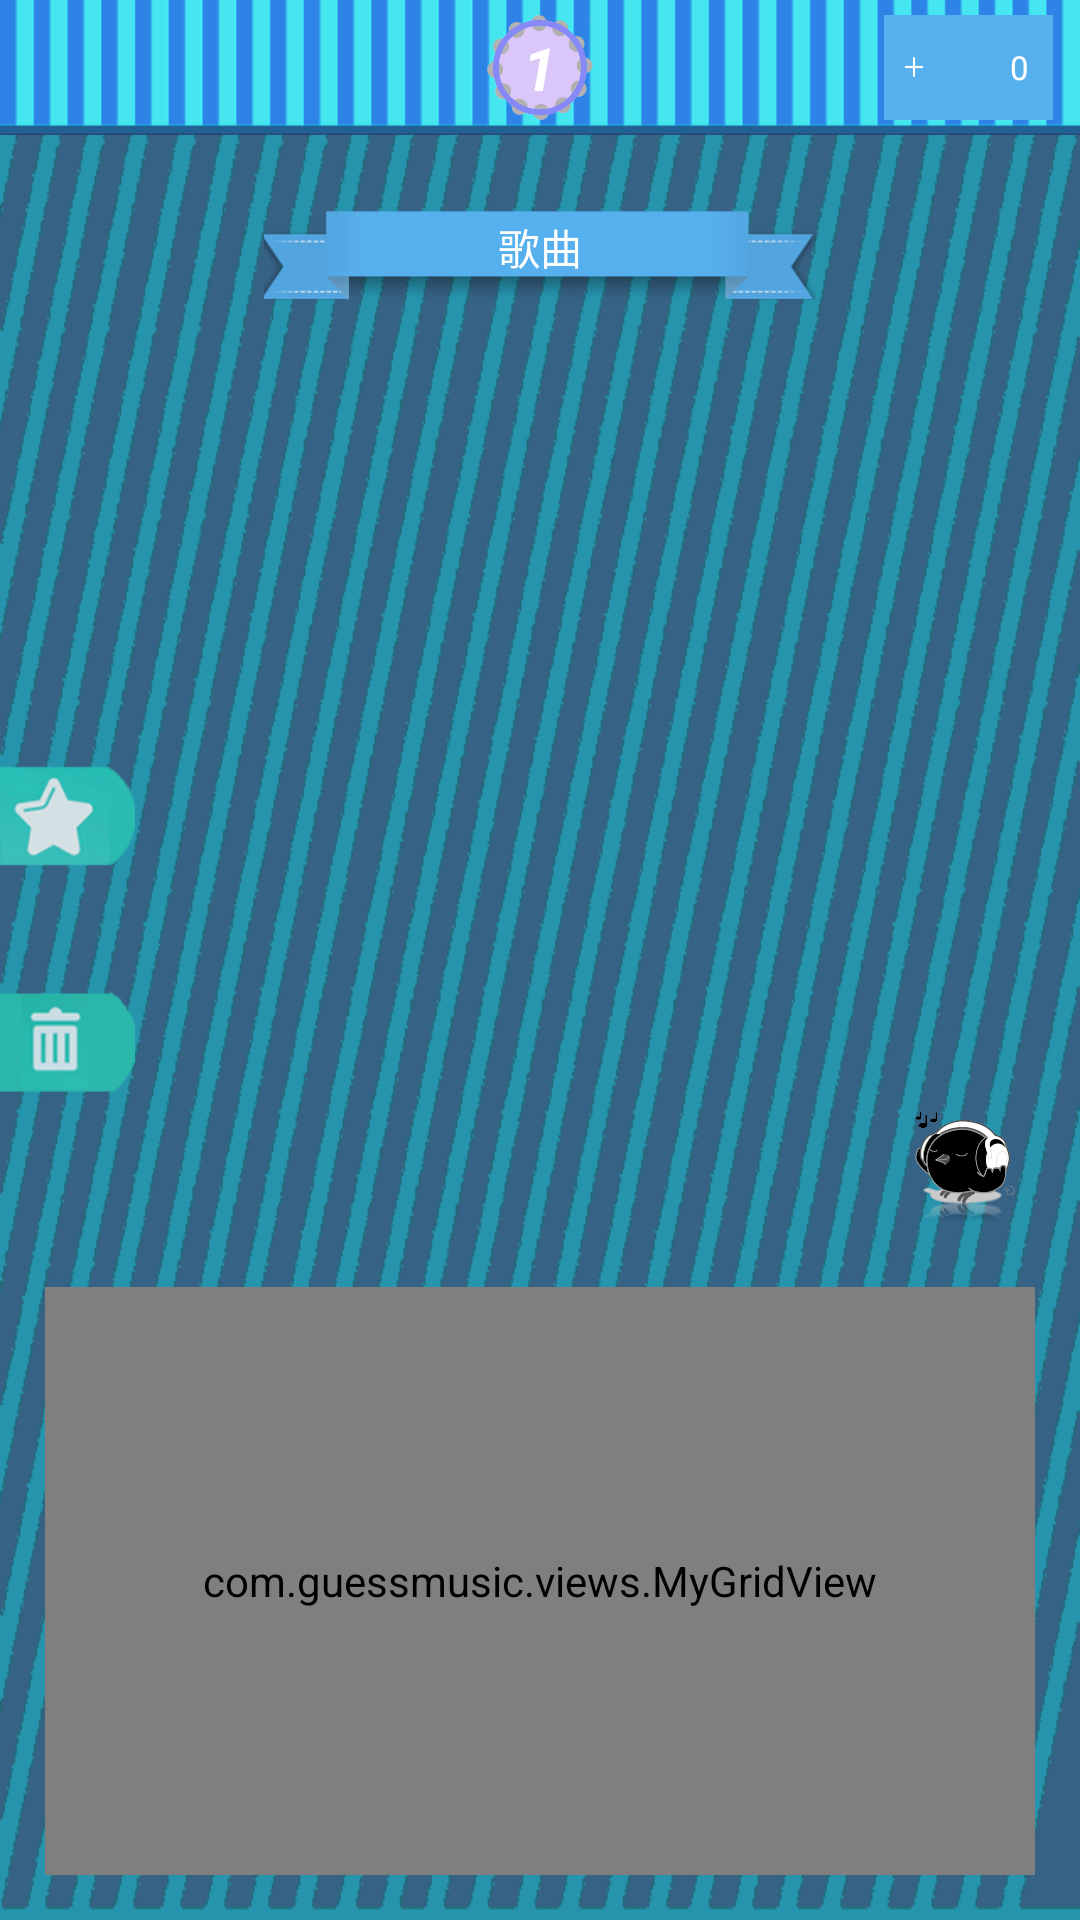

Produce the Android XML layout that renders to this screen, including the resource entries it uses.
<!-- AndroidManifest.xml: activity theme Theme.AppCompat.Light.NoActionBar -->
<!-- res/layout/activity_main.xml -->
<?xml version="1.0" encoding="utf-8"?>
<FrameLayout xmlns:android="http://schemas.android.com/apk/res/android"
    xmlns:tools="http://schemas.android.com/tools"
    android:layout_width="match_parent"
    android:layout_height="match_parent"
    tools:context="com.example.jwj.curriculumdesign.MainActivity"
    android:background="@drawable/index_background">

    <LinearLayout
        android:layout_width="match_parent"
        android:layout_height="match_parent"
        android:orientation="vertical">
        <include layout="@layout/activity_main_head"/>
        <include layout="@layout/activity_main_body"/>
        <include layout="@layout/activity_main_foot"/>
    </LinearLayout>
        <FrameLayout
            android:layout_width="match_parent"
            android:layout_height="wrap_content"
            android:layout_marginTop="@dimen/_240dp"
            >
            <include layout="@layout/activity_mian_button"/>
        </FrameLayout>

</FrameLayout>
<!-- res/layout/activity_main_head.xml (included above) -->
<?xml version="1.0" encoding="utf-8"?>
<RelativeLayout xmlns:android="http://schemas.android.com/apk/res/android"
    android:layout_width="match_parent"
    android:layout_height="@dimen/_45dp"
    android:background="@drawable/index_bar">
    <ImageView
        android:layout_width="wrap_content"
        android:layout_height="@dimen/_35dp"
        android:id="@+id/activity_main_head_iv_back"
        android:layout_centerVertical="true"
        android:layout_marginLeft="@dimen/_e15dp"
        android:src="@drawable/all_back_selector"/>
    <ImageView
        android:layout_width="wrap_content"
        android:layout_height="@dimen/_35dp"
        android:layout_centerInParent="true"
        android:src="@drawable/game_level_current"/>
    <TextView
        android:layout_width="wrap_content"
        android:layout_height="wrap_content"
        android:id="@+id/main_activity_tv_level"
        android:layout_centerInParent="true"
        android:textColor="@color/white"
        android:textSize="20sp"
        android:textStyle="bold|italic"
        android:text="1"/>
    <LinearLayout
        android:layout_width="wrap_content"
        android:layout_height="@dimen/_35dp"
        android:layout_alignParentRight="true"
        android:background="#57b0ee"
        android:layout_centerVertical="true"
        android:gravity="center_vertical"
        android:layout_marginRight="@dimen/_9dp">
        <ImageView
            android:layout_width="@dimen/_20dp"
            android:layout_height="@dimen/_20dp"
            android:src="@drawable/plussign"
            android:paddingLeft="@dimen/_5dp"
            android:paddingRight="@dimen/_5dp"/>
        <ImageView
            android:layout_width="@dimen/_22dp"
            android:layout_height="@dimen/_40dp"
            android:src="@drawable/game_coin_icon"
            android:paddingRight="@dimen/_5dp"/>
        <TextView
            android:layout_width="wrap_content"
            android:layout_height="wrap_content"
            android:id="@+id/main_activity_tv_coin"
            android:text="0"
            android:textSize="11sp"
            android:paddingRight="@dimen/_8dp"
            android:textColor="@color/white"/>

    </LinearLayout>
</RelativeLayout>
<!-- res/layout/activity_main_body.xml (included above) -->
<?xml version="1.0" encoding="utf-8"?>
<LinearLayout xmlns:android="http://schemas.android.com/apk/res/android"
    android:layout_width="wrap_content"
    android:layout_height="wrap_content"
    android:gravity="center"
    android:layout_gravity="center"
    android:layout_marginTop="@dimen/_20dp"
    android:orientation="vertical">
    <FrameLayout
        android:layout_width="wrap_content"
        android:layout_height="wrap_content">
        <ImageView
            android:layout_width="@dimen/_270dp"
            android:layout_height="@dimen/_35dp"
            android:src="@drawable/game_title"/>
        <TextView
            android:layout_width="wrap_content"
            android:layout_height="wrap_content"
            android:text="歌曲"
            android:textColor="@color/white"
            android:layout_gravity="center"/>
    </FrameLayout>

    <FrameLayout
        android:layout_width="@dimen/_320dp"
        android:layout_height="wrap_content"
        android:layout_marginTop="@dimen/_18dp">
        <ImageView
            android:layout_width="@dimen/_230dp"
            android:layout_height="@dimen/_230dp"
            android:layout_gravity="center"
            android:src="@drawable/game_center"/>
            <ImageView
                android:layout_width="@dimen/_200dp"
                android:layout_height="@dimen/_200dp"
                android:src="@drawable/game_disc"
                android:layout_gravity="center"
                android:id="@+id/activity_main_body_iv_cd"/>
            <ImageView
                android:layout_width="@dimen/_105dp"
                android:layout_height="wrap_content"
                android:src="@drawable/index_start"
                android:layout_gravity="center"
                android:id="@+id/activity_main_body_iv_play"/>
            <ImageView
                android:layout_width="wrap_content"
                android:layout_height="@dimen/_140dp"
                android:layout_gravity="end"
                android:src="@drawable/index_pin"
                android:id="@+id/activity_main_body_iv_point"/>
    </FrameLayout>

</LinearLayout>
<!-- res/layout/activity_main_foot.xml (included above) -->
<?xml version="1.0" encoding="utf-8"?>
<LinearLayout
    xmlns:android="http://schemas.android.com/apk/res/android"
    android:orientation="vertical" android:layout_width="match_parent"
    android:layout_height="match_parent" android:layout_marginTop="@dimen/_12dp">
   <FrameLayout
       android:layout_width="match_parent"
       android:layout_height="wrap_content">
       <ImageView
           android:layout_width="@dimen/_37dp"
           android:layout_height="@dimen/_37dp"
           android:src="@mipmap/app_icon"
           android:layout_gravity="end"
           android:layout_marginRight="@dimen/_20dp"
           android:layout_marginTop="@dimen/_10dp"/>
    <LinearLayout
        android:layout_width="wrap_content"
        android:layout_height="wrap_content"
        android:layout_gravity="center"
        android:orientation="horizontal"
        android:id="@+id/activity_foot_ll">
        
            
            
            
            
            
            
    </LinearLayout>
   </FrameLayout>
    <View
        android:layout_width="match_parent"
        android:layout_height="@dimen/_5dp"
        android:layout_marginTop="@dimen/_2dp"
        android:layout_marginLeft="@dimen/_20dp"
        android:layout_marginRight="@dimen/_20dp"
        android:background="@drawable/game_line"/>
    <com.guessmusic.views.MyGridView
       android:layout_margin="@dimen/_15dp"
        android:layout_width="match_parent"
        android:layout_height="match_parent"
        android:numColumns="8"
        android:verticalSpacing="@dimen/_5dp"
        android:horizontalSpacing="@dimen/_5dp"
        android:id="@+id/activity_main_foot_gv">
    </com.guessmusic.views.MyGridView>

</LinearLayout>
<!-- res/layout/activity_mian_button.xml (included above) -->
<?xml version="1.0" encoding="utf-8"?>
<FrameLayout xmlns:android="http://schemas.android.com/apk/res/android"
    android:layout_width="match_parent"
    android:layout_height="match_parent">
<LinearLayout
    android:orientation="vertical"
    android:layout_width="wrap_content"
    android:layout_height="wrap_content"
    >
    <FrameLayout
        android:layout_width="@dimen/_45dp"
        android:layout_height="@dimen/_65dp">
        <ImageView
            android:layout_width="wrap_content"
            android:layout_height="wrap_content"
            android:src="@drawable/button_buy1_selector"
            android:id="@+id/main_activity_btn_buy1"/>
        <ImageView
            android:visibility="invisible"
            android:layout_width="@dimen/_12dp"
            android:layout_height="@dimen/_17dp"
            android:src="@drawable/game_coin_icon"
            android:layout_marginTop="@dimen/_44dp"
            android:layout_marginLeft="@dimen/_6dp"/>
        <TextView
            android:visibility="invisible"
            android:layout_width="wrap_content"
            android:layout_height="wrap_content"
            android:id="@+id/main_activity_btn_coin1"
            android:text="100"
            android:textSize="11sp"
            android:layout_marginTop="@dimen/_41dp"
            android:layout_marginLeft="@dimen/_19dp"
            android:textColor="@color/white"/>
    </FrameLayout>
    <FrameLayout
        android:layout_marginTop="@dimen/_10dp"
        android:layout_width="@dimen/_45dp"
        android:layout_height="@dimen/_65dp">
    <ImageView
        android:layout_width="wrap_content"
        android:layout_height="wrap_content"
        android:src="@drawable/button_buy2_selector"
        android:id="@+id/main_activity_btn_buy2"/>
        <ImageView
            android:visibility="invisible"
            android:layout_width="@dimen/_12dp"
            android:layout_height="@dimen/_17dp"
            android:src="@drawable/game_coin_icon"
            android:layout_marginTop="@dimen/_44dp"
            android:layout_marginLeft="@dimen/_6dp"/>
        <TextView
            android:visibility="invisible"
            android:layout_width="wrap_content"
            android:layout_height="wrap_content"
            android:text="50"
            android:textSize="11sp"
            android:id="@+id/main_activity_btn_coin2"
            android:layout_marginTop="@dimen/_41dp"
            android:layout_marginLeft="@dimen/_19dp"
            android:textColor="@color/white"/>
    </FrameLayout>

</LinearLayout>
    <ImageView
        android:visibility="invisible"
        android:layout_gravity="end"
        android:layout_width="@dimen/_45dp"
        android:layout_height="@dimen/_45dp"
        android:layout_marginTop="@dimen/_85dp"
        android:paddingRight="11sp"
        android:src="@drawable/button_share_selector"
        android:id="@+id/main_activity_btn_share"/>
</FrameLayout>
<!-- resources referenced by this layout -->
<resources>
  <dimen name="_105dp">95.45dp</dimen>
  <dimen name="_10dp">9.09dp</dimen>
  <dimen name="_12dp">10.91dp</dimen>
  <dimen name="_140dp">127.27dp</dimen>
  <dimen name="_15dp">13.64dp</dimen>
  <dimen name="_17dp">15.45dp</dimen>
  <dimen name="_18dp">16.36dp</dimen>
  <dimen name="_19dp">17.27dp</dimen>
  <dimen name="_200dp">181.82dp</dimen>
  <dimen name="_20dp">18.18dp</dimen>
  <dimen name="_22dp">20.00dp</dimen>
  <dimen name="_230dp">209.09dp</dimen>
  <dimen name="_240dp">218.18dp</dimen>
  <dimen name="_270dp">245.45dp</dimen>
  <dimen name="_2dp">1.82dp</dimen>
  <dimen name="_320dp">290.91dp</dimen>
  <dimen name="_35dp">31.82dp</dimen>
  <dimen name="_37dp">33.64dp</dimen>
  <dimen name="_40dp">36.36dp</dimen>
  <dimen name="_41dp">37.27dp</dimen>
  <dimen name="_44dp">40.00dp</dimen>
  <dimen name="_45dp">40.91dp</dimen>
  <dimen name="_5dp">4.55dp</dimen>
  <dimen name="_65dp">59.09dp</dimen>
  <dimen name="_6dp">5.45dp</dimen>
  <dimen name="_85dp">77.27dp</dimen>
  <dimen name="_8dp">7.27dp</dimen>
  <dimen name="_9dp">8.18dp</dimen>
  <dimen name="_e15dp">-15dp</dimen>
  <!-- drawable all_back_selector (drawable) -->
  <?xml version="1.0" encoding="utf-8"?>
  <selector xmlns:android="http://schemas.android.com/apk/res/android" >
      <item
          android:state_pressed="true"
          android:drawable="@drawable/all_back_sel"
          ></item>
      <item
          android:state_pressed="false"
          android:drawable="@drawable/all_back"
          ></item>
      </selector>
  <!-- drawable button_buy1_selector (drawable) -->
  <?xml version="1.0" encoding="utf-8"?>
  <selector xmlns:android="http://schemas.android.com/apk/res/android">
      <item
          android:state_pressed="true"
          android:drawable="@drawable/game_buy1_sel"
          ></item>
      <item
          android:state_pressed="false"
          android:drawable="@drawable/game_buy1"
          ></item>
  </selector>
  <!-- drawable button_buy2_selector (drawable) -->
  <?xml version="1.0" encoding="utf-8"?>
  <selector xmlns:android="http://schemas.android.com/apk/res/android">
      <item
          android:state_pressed="true"
          android:drawable="@drawable/game_buy2_sel"
          ></item>
      <item
          android:state_pressed="false"
          android:drawable="@drawable/game_buy2"
          ></item>
  </selector>
  <!-- drawable button_share_selector (drawable) -->
  <?xml version="1.0" encoding="utf-8"?>
  <selector xmlns:android="http://schemas.android.com/apk/res/android">
  <item
      android:state_pressed="true"
      android:drawable="@drawable/game_share_sel"
      ></item>
      <item
          android:state_pressed="false"
          android:drawable="@drawable/game_share"
          ></item>
  </selector>
  <!-- drawable game_level_current: png bitmap (drawable, 895310 bytes) -->
  <!-- drawable game_title: png bitmap (drawable, 31550 bytes) -->
  <!-- drawable index_background: png bitmap (drawable, 48046 bytes) -->
  <!-- drawable index_bar: png bitmap (drawable, 3235 bytes) -->
  <!-- drawable plussign: png bitmap (drawable, 1133 bytes) -->
  <!-- mipmap app_icon: png bitmap (mipmap-hdpi, 38577 bytes) -->
  <!-- drawable all_back: png bitmap (drawable, 3367 bytes) -->
  <!-- drawable game_buy1_sel: png bitmap (drawable, 20836 bytes) -->
  <!-- drawable game_buy1: png bitmap (drawable, 22649 bytes) -->
  <!-- drawable game_buy2_sel: png bitmap (drawable, 18749 bytes) -->
  <!-- drawable game_buy2: png bitmap (drawable, 20453 bytes) -->
  <!-- drawable game_share_sel: png bitmap (drawable, 4901 bytes) -->
  <!-- drawable game_share: png bitmap (drawable, 5165 bytes) -->
  <!-- not gathered from this repository: default colours our renderer supplied (Android Studio template values) -->
  <color name="white">#FFFFFFFF</color>
</resources>
